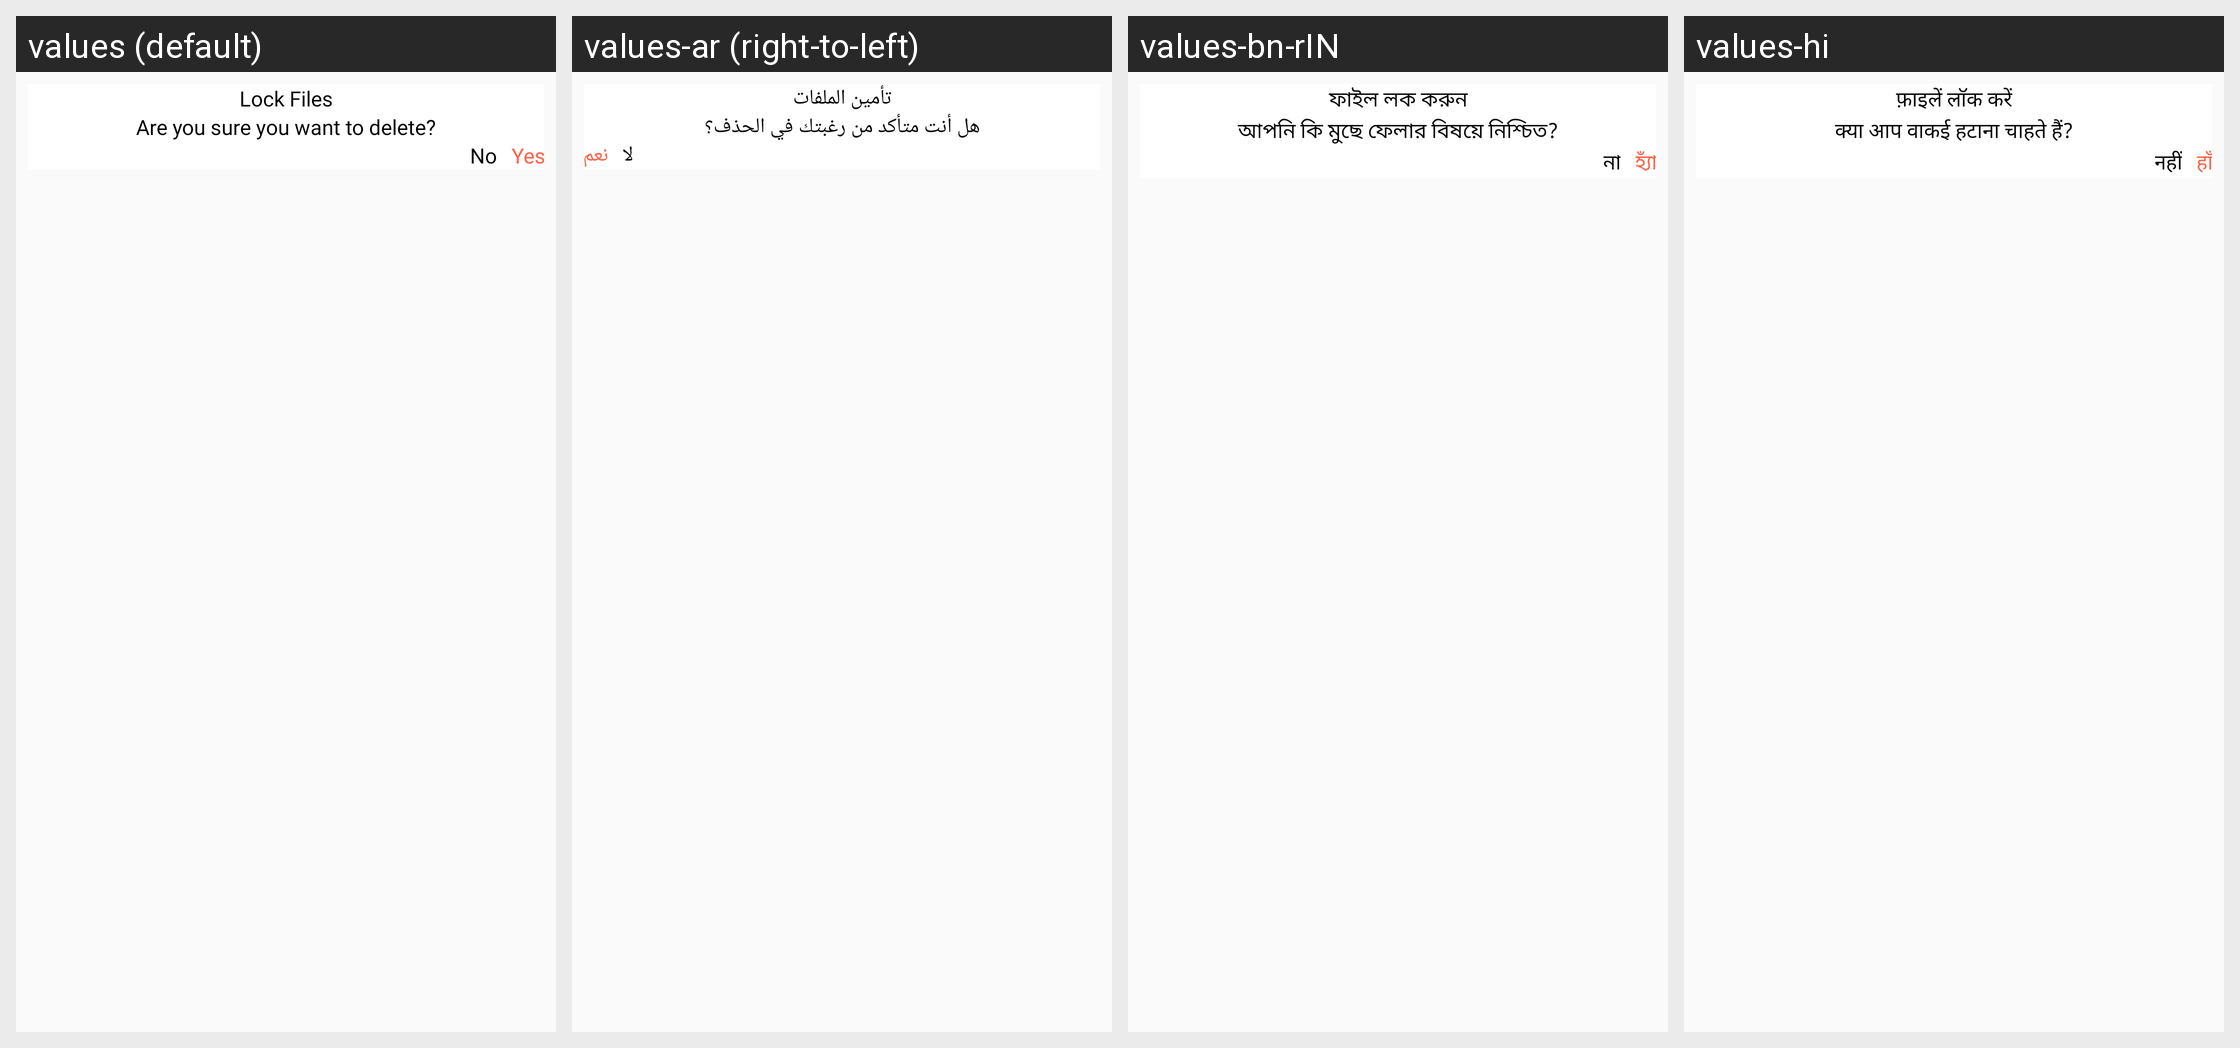

This grid shows one Android layout under several languages. Give, for every string resource on the screen, its name, the default text and each shown locale's text.
Android screen res/layout/dialog_gm_lock_files.xml rendered under 4 locales, left to right: values (default), values-ar (right-to-left), values-bn-rIN, values-hi. Device: Nexus 5 (rendered at 1080×1920; each locale shown at half size, 540×960, under a caption strip naming it); theme AppTheme_White.
Other locales in the repository, not shown: values-de, values-es, values-fr, values-ja, values-vi.
Strings drawn on this screen, with the default value and each locale's value (text and hints the layout hard-codes, and strings that could not be matched under every locale, appear in the picture but are not listed):

lock_files
  values: Lock Files
  values-ar: تأمين الملفات
  values-bn-rIN: ফাইল লক করুন
  values-hi: फ़ाइलें लॉक करें

are_you_sure_you_want_to_delete
  values: Are you sure you want to delete?
  values-ar: هل أنت متأكد من رغبتك في الحذف؟
  values-bn-rIN: আপনি কি মুছে ফেলার বিষয়ে নিশ্চিত?
  values-hi: क्या आप वाकई हटाना चाहते हैं?

No
  values: No
  values-ar: لا
  values-bn-rIN: না
  values-hi: नहीं

Yes
  values: Yes
  values-ar: نعم
  values-bn-rIN: হ্যাঁ
  values-hi: हाँ
